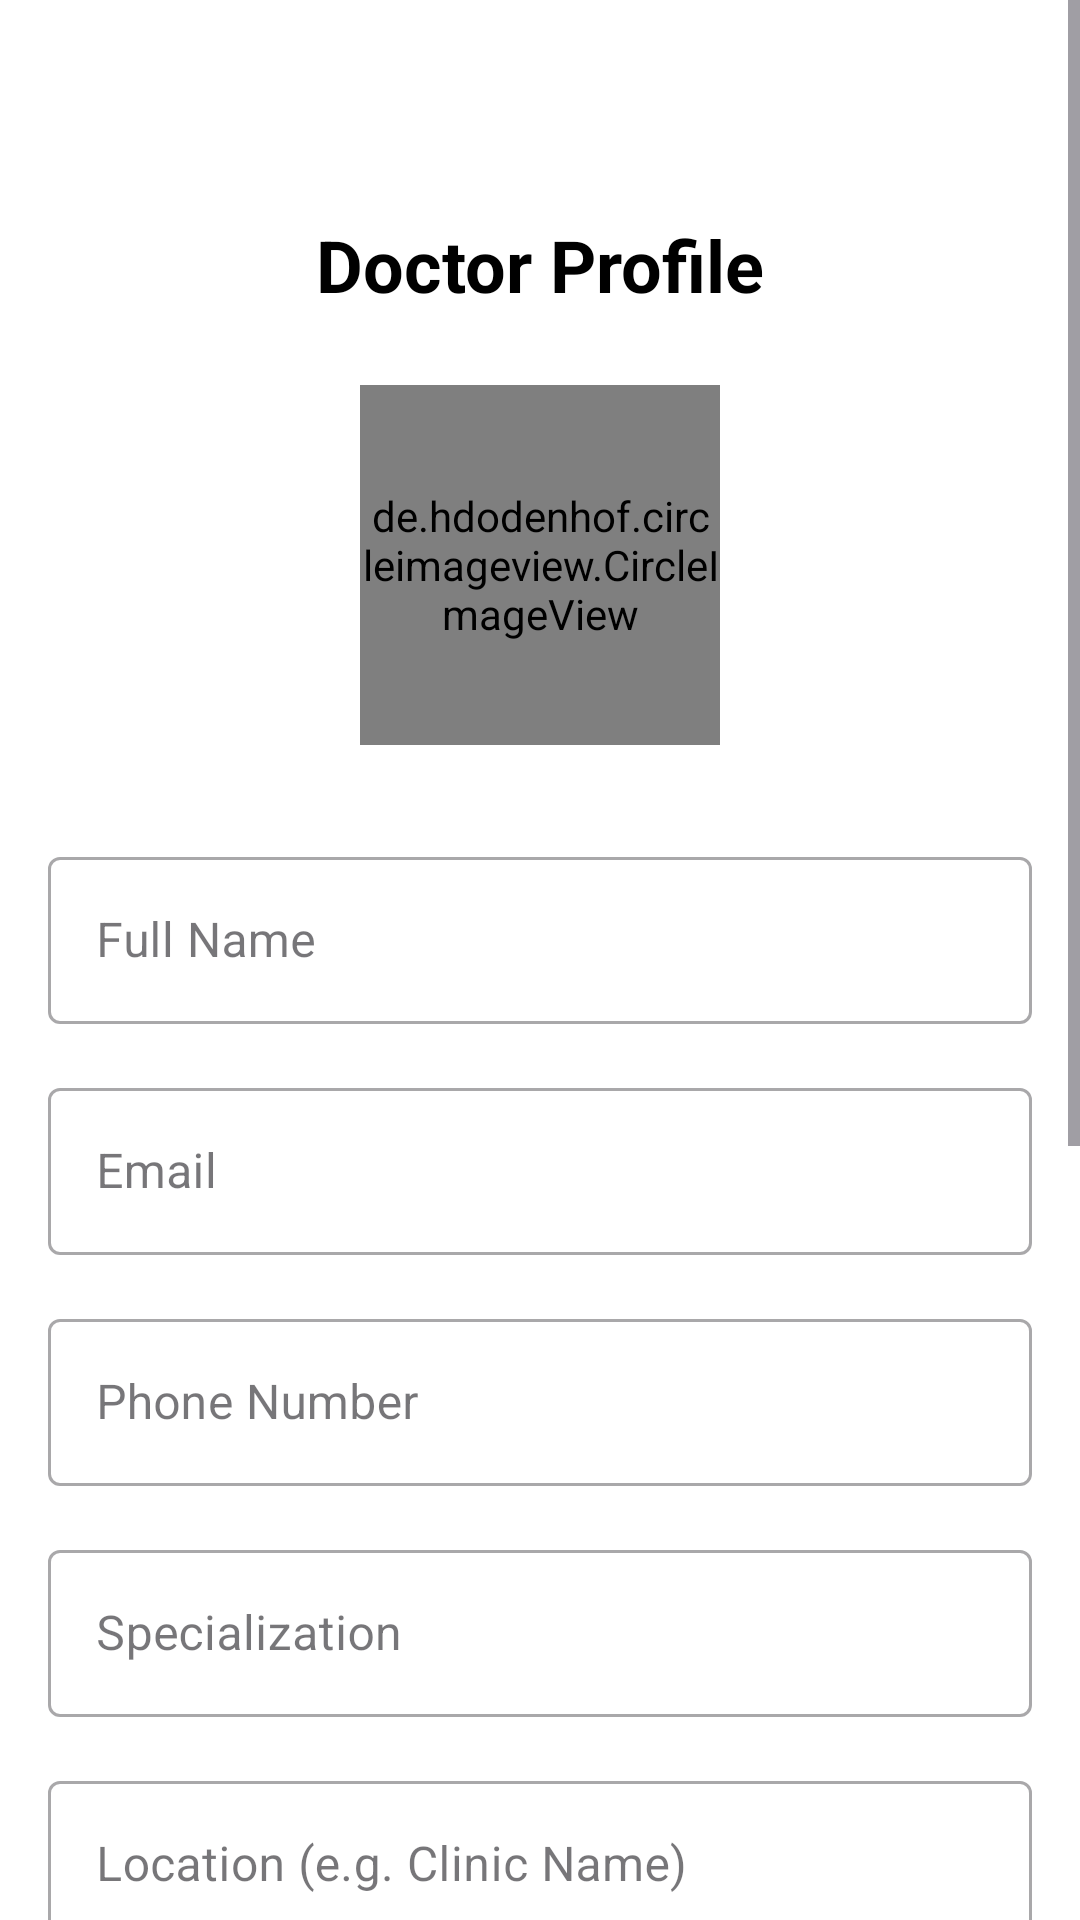

Produce the Android XML layout that renders to this screen, including the resource entries it uses.
<!-- AndroidManifest.xml: activity theme Theme.SmartHealthcare -->
<!-- res/layout/activity_doctor_profile.xml -->
<?xml version="1.0" encoding="utf-8"?>
<ScrollView xmlns:android="http://schemas.android.com/apk/res/android"
    xmlns:app="http://schemas.android.com/apk/res-auto"
    xmlns:tools="http://schemas.android.com/tools"
    android:layout_width="match_parent"
    android:layout_height="match_parent"
    android:fillViewport="true"
    android:fitsSystemWindows="true"
    tools:context=".activities.DoctorProfileActivity">

    <LinearLayout
        android:layout_width="match_parent"
        android:layout_height="wrap_content"
        android:orientation="vertical"
        android:paddingHorizontal="16dp"
        android:paddingTop="56dp">

        <TextView
            android:layout_width="wrap_content"
            android:layout_height="wrap_content"
            android:layout_gravity="center"
            android:layout_marginTop="16dp"
            android:text="Doctor Profile"
            android:textColor="@color/black"
            android:textSize="24sp"
            android:textStyle="bold" />

        <de.hdodenhof.circleimageview.CircleImageView
            android:id="@+id/img_profile"
            android:layout_width="120dp"
            android:layout_height="120dp"
            android:layout_gravity="center"
            android:layout_marginTop="24dp"
            android:src="@mipmap/ic_launcher"
            app:civ_border_color="@color/purple_500"
            app:civ_border_width="2dp" />

        <com.google.android.material.textfield.TextInputLayout
            android:layout_width="match_parent"
            android:layout_height="wrap_content"
            android:layout_marginTop="32dp"
            style="@style/Widget.MaterialComponents.TextInputLayout.OutlinedBox">

            <com.google.android.material.textfield.TextInputEditText
                android:id="@+id/et_name"
                android:layout_width="match_parent"
                android:layout_height="wrap_content"
                android:hint="Full Name"
                android:inputType="textPersonName" />

        </com.google.android.material.textfield.TextInputLayout>

        <com.google.android.material.textfield.TextInputLayout
            android:layout_width="match_parent"
            android:layout_height="wrap_content"
            android:layout_marginTop="16dp"
            style="@style/Widget.MaterialComponents.TextInputLayout.OutlinedBox">

            <com.google.android.material.textfield.TextInputEditText
                android:id="@+id/et_email"
                android:layout_width="match_parent"
                android:layout_height="wrap_content"
                android:hint="Email"
                android:inputType="textEmailAddress"
                android:enabled="false" />

        </com.google.android.material.textfield.TextInputLayout>

        <com.google.android.material.textfield.TextInputLayout
            android:layout_width="match_parent"
            android:layout_height="wrap_content"
            android:layout_marginTop="16dp"
            style="@style/Widget.MaterialComponents.TextInputLayout.OutlinedBox">

            <com.google.android.material.textfield.TextInputEditText
                android:id="@+id/et_phone"
                android:layout_width="match_parent"
                android:layout_height="wrap_content"
                android:hint="Phone Number"
                android:inputType="phone" />

        </com.google.android.material.textfield.TextInputLayout>

        <com.google.android.material.textfield.TextInputLayout
            android:layout_width="match_parent"
            android:layout_height="wrap_content"
            android:layout_marginTop="16dp"
            style="@style/Widget.MaterialComponents.TextInputLayout.OutlinedBox">

            <com.google.android.material.textfield.TextInputEditText
                android:id="@+id/et_specialization"
                android:layout_width="match_parent"
                android:layout_height="wrap_content"
                android:hint="Specialization"
                android:inputType="text" />

        </com.google.android.material.textfield.TextInputLayout>

        <com.google.android.material.textfield.TextInputLayout
            android:layout_width="match_parent"
            android:layout_height="wrap_content"
            android:layout_marginTop="16dp"
            style="@style/Widget.MaterialComponents.TextInputLayout.OutlinedBox">

            <com.google.android.material.textfield.TextInputEditText
                android:id="@+id/et_location"
                android:layout_width="match_parent"
                android:layout_height="wrap_content"
                android:hint="Location (e.g. Clinic Name)"
                android:inputType="text" />

        </com.google.android.material.textfield.TextInputLayout>

        <LinearLayout
            android:layout_width="match_parent"
            android:layout_height="wrap_content"
            android:orientation="horizontal"
            android:gravity="end">

            <Button
                android:id="@+id/btn_set_gps"
                style="@style/Widget.MaterialComponents.Button.TextButton.Icon"
                android:layout_width="wrap_content"
                android:layout_height="wrap_content"
                android:text="GPS"
                android:textAllCaps="false"
                android:textColor="@color/purple_500"
                app:icon="@android:drawable/ic_menu_mylocation"
                app:iconTint="@color/purple_500" />

            <Button
                android:id="@+id/btn_select_map"
                style="@style/Widget.MaterialComponents.Button.TextButton.Icon"
                android:layout_width="wrap_content"
                android:layout_height="wrap_content"
                android:layout_marginStart="8dp"
                android:text="Select on Map"
                android:textAllCaps="false"
                android:textColor="@color/purple_500"
                app:icon="@android:drawable/ic_dialog_map"
                app:iconTint="@color/purple_500" />

        </LinearLayout>

        <com.google.android.material.textfield.TextInputLayout
            android:layout_width="match_parent"
            android:layout_height="wrap_content"
            android:layout_marginTop="16dp"
            style="@style/Widget.MaterialComponents.TextInputLayout.OutlinedBox">

            <com.google.android.material.textfield.TextInputEditText
                android:id="@+id/et_available_days"
                android:layout_width="match_parent"
                android:layout_height="wrap_content"
                android:hint="Available Days (e.g. Mon, Wed, Fri)"
                android:inputType="text" />

        </com.google.android.material.textfield.TextInputLayout>

        <com.google.android.material.textfield.TextInputLayout
            android:layout_width="match_parent"
            android:layout_height="wrap_content"
            android:layout_marginTop="16dp"
            style="@style/Widget.MaterialComponents.TextInputLayout.OutlinedBox">

            <com.google.android.material.textfield.TextInputEditText
                android:id="@+id/et_time_slots"
                android:layout_width="match_parent"
                android:layout_height="wrap_content"
                android:hint="Time Slots (e.g. 09:00 AM - 05:00 PM)"
                android:inputType="text" />

        </com.google.android.material.textfield.TextInputLayout>

        <com.google.android.material.textfield.TextInputLayout
            android:layout_width="match_parent"
            android:layout_height="wrap_content"
            android:layout_marginTop="16dp"
            style="@style/Widget.MaterialComponents.TextInputLayout.OutlinedBox">

            <com.google.android.material.textfield.TextInputEditText
                android:id="@+id/et_fees"
                android:layout_width="match_parent"
                android:layout_height="wrap_content"
                android:hint="Consultation Fees (₹)"
                android:inputType="number" />

        </com.google.android.material.textfield.TextInputLayout>

        <Button
            android:id="@+id/btn_save"
            android:layout_width="match_parent"
            android:layout_height="wrap_content"
            android:layout_marginTop="32dp"
            android:backgroundTint="@color/purple_500"
            android:text="Save Changes"
            android:textColor="@android:color/white"
            android:textSize="16sp" />

        <Button
            android:id="@+id/btn_logout"
            android:layout_width="match_parent"
            android:layout_height="wrap_content"
            android:layout_marginTop="16dp"
            android:backgroundTint="@color/red"
            android:text="Logout"
            android:textColor="@android:color/white"
            android:textSize="16sp" />

    </LinearLayout>

</ScrollView>
<!-- resources referenced by this layout -->
<resources>
  <color name="black">#FF000000</color>
  <color name="purple_500">#6C2BD9</color>
  <color name="red">#D32F2F</color>
  <!-- mipmap ic_launcher: png bitmap (mipmap-mdpi, 598619 bytes) -->
  <style name="Theme.SmartHealthcare" parent="Theme.Material3.Light.NoActionBar">
          
          <item name="colorPrimary">@color/purple_500</item>
          <item name="colorOnPrimary">@color/white</item>
          
          <item name="colorSecondary">@color/teal_200</item>
          <item name="colorOnSecondary">@color/black</item>
          
          <item name="android:statusBarColor">@color/purple_700</item>
          
          <item name="colorSurface">@color/white</item>
          <item name="android:colorBackground">@color/white</item>
      </style>
  <color name="white">#FFFFFFFF</color>
  <color name="teal_200">#64FFDA</color>
  <color name="purple_700">#4A12AA</color>
</resources>
